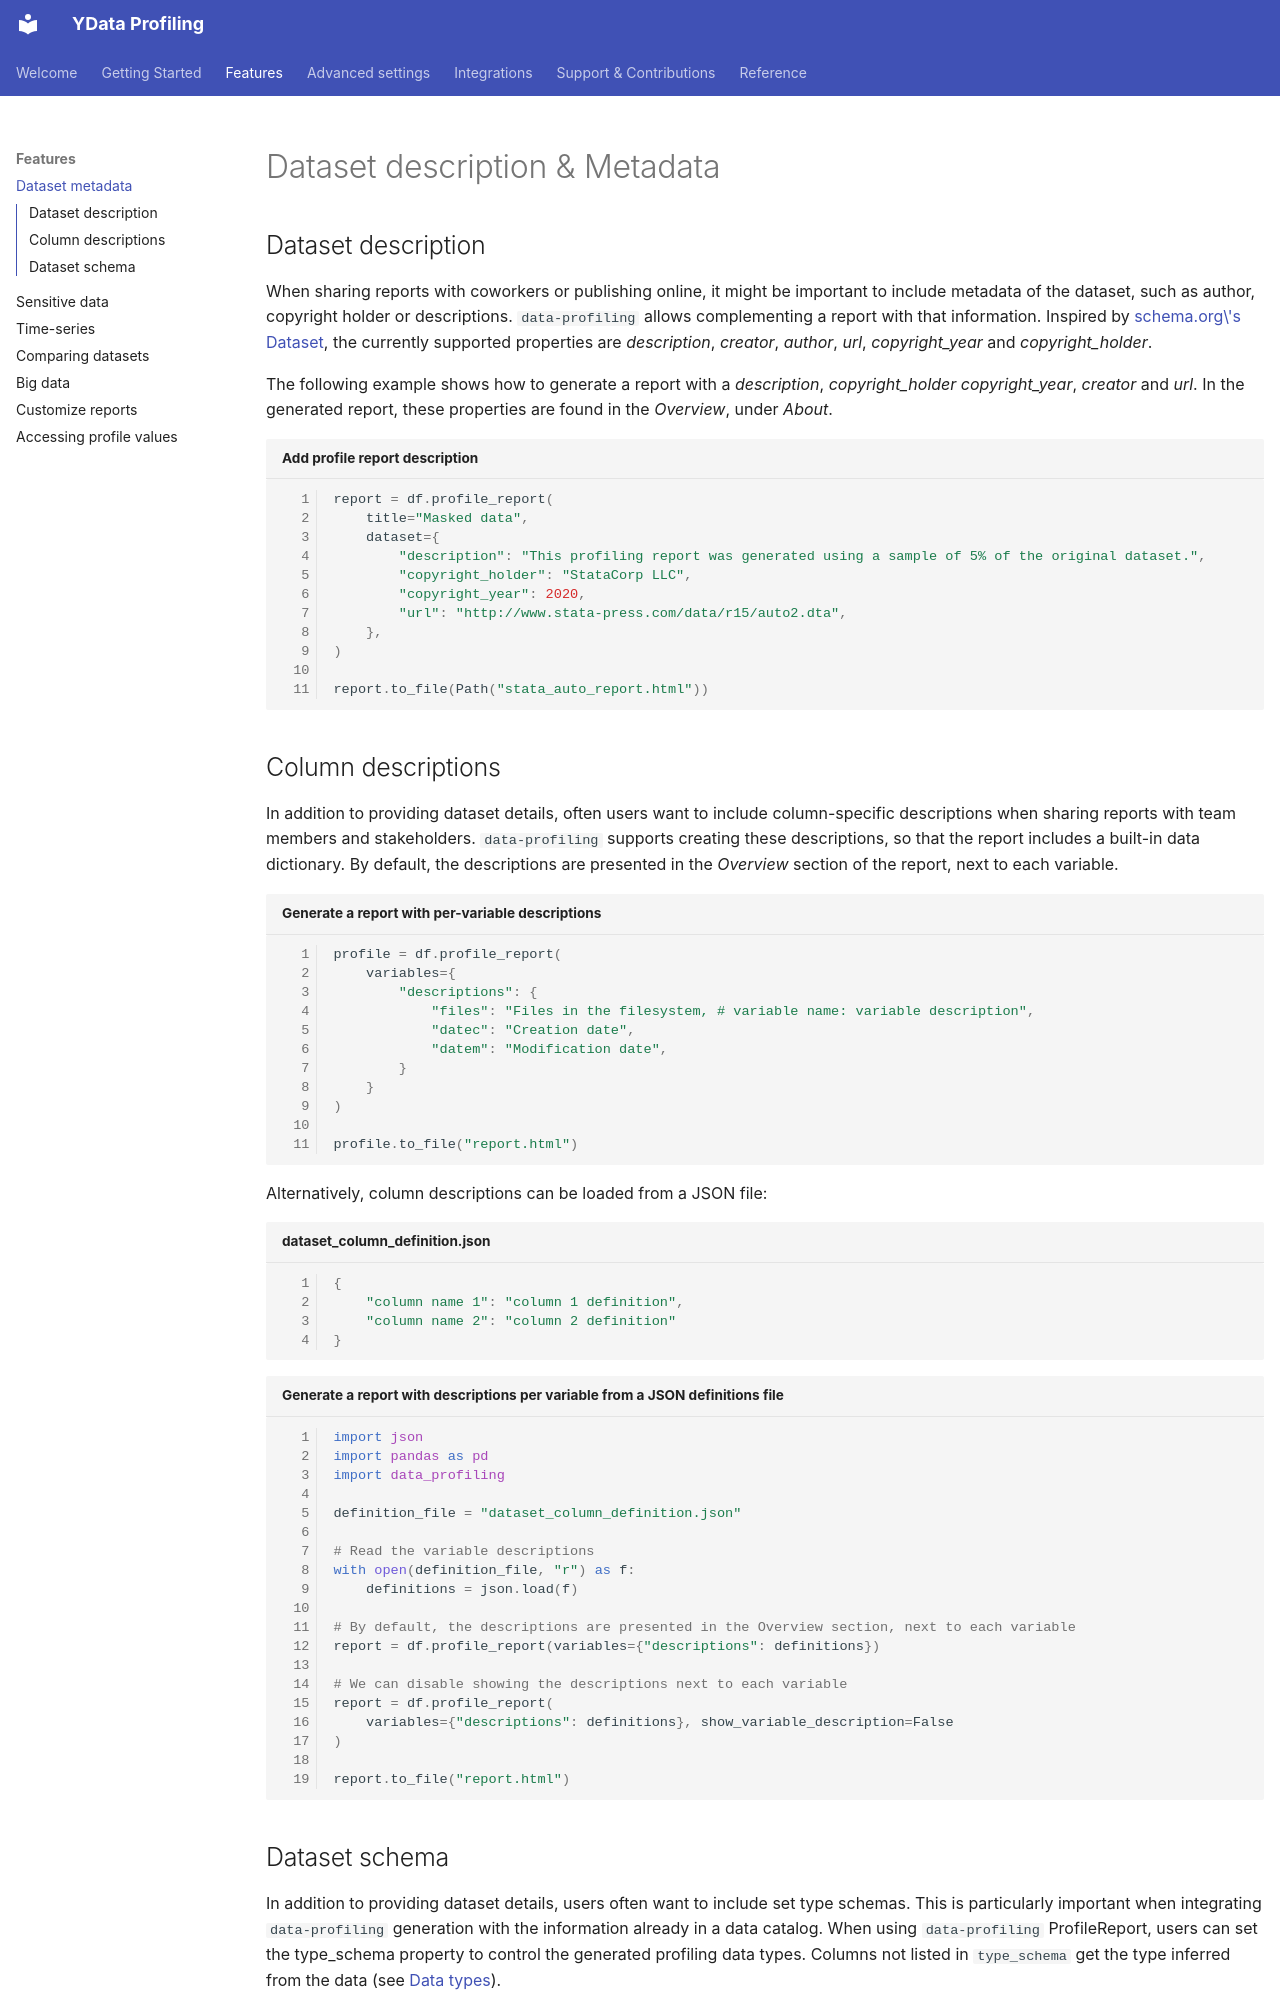

repository: Data-Centric-AI-Community/fg-data-profiling · page: features/metadata/index.html · generator: mkdocs

# Dataset description & Metadata

## Dataset description

When sharing reports with coworkers or publishing online, it might be
important to include metadata of the dataset, such as author, copyright
holder or descriptions. `data-profiling` allows complementing a report
with that information. Inspired by [schema.org\'s
Dataset](https://schema.org/Dataset), the currently supported properties
are *description*, *creator*, *author*, *url*, *copyright_year* and
*copyright_holder*.

The following example shows how to generate a report with a
*description*, *copyright_holder* *copyright_year*, *creator* and *url*.
In the generated report, these properties are found in the *Overview*,
under *About*.

``` python linenums="1" title="Add profile report description"
report = df.profile_report(
    title="Masked data",
    dataset={
        "description": "This profiling report was generated using a sample of 5% of the original dataset.",
        "copyright_holder": "StataCorp LLC",
        "copyright_year": 2020,
        "url": "http://www.stata-press.com/data/r15/auto2.dta",
    },
)

report.to_file(Path("stata_auto_report.html"))
```

## Column descriptions

In addition to providing dataset details, often users want to include
column-specific descriptions when sharing reports with team members and
stakeholders. `data-profiling` supports creating these descriptions, so
that the report includes a built-in data dictionary. By default, the
descriptions are presented in the *Overview* section of the report, next
to each variable.

``` python linenums="1" title="Generate a report with per-variable descriptions"
profile = df.profile_report(
    variables={
        "descriptions": {
            "files": "Files in the filesystem, # variable name: variable description",
            "datec": "Creation date",
            "datem": "Modification date",
        }
    }
)

profile.to_file("report.html")
```

Alternatively, column descriptions can be loaded from a JSON file:

``` python linenums="1" title="dataset_column_definition.json"
{
    "column name 1": "column 1 definition",
    "column name 2": "column 2 definition"
}
```

``` python linenums="1" title="Generate a report with descriptions per variable from a JSON definitions file"
import json
import pandas as pd
import data_profiling

definition_file = "dataset_column_definition.json"

# Read the variable descriptions
with open(definition_file, "r") as f:
    definitions = json.load(f)

# By default, the descriptions are presented in the Overview section, next to each variable
report = df.profile_report(variables={"descriptions": definitions})

# We can disable showing the descriptions next to each variable
report = df.profile_report(
    variables={"descriptions": definitions}, show_variable_description=False
)

report.to_file("report.html")
```
